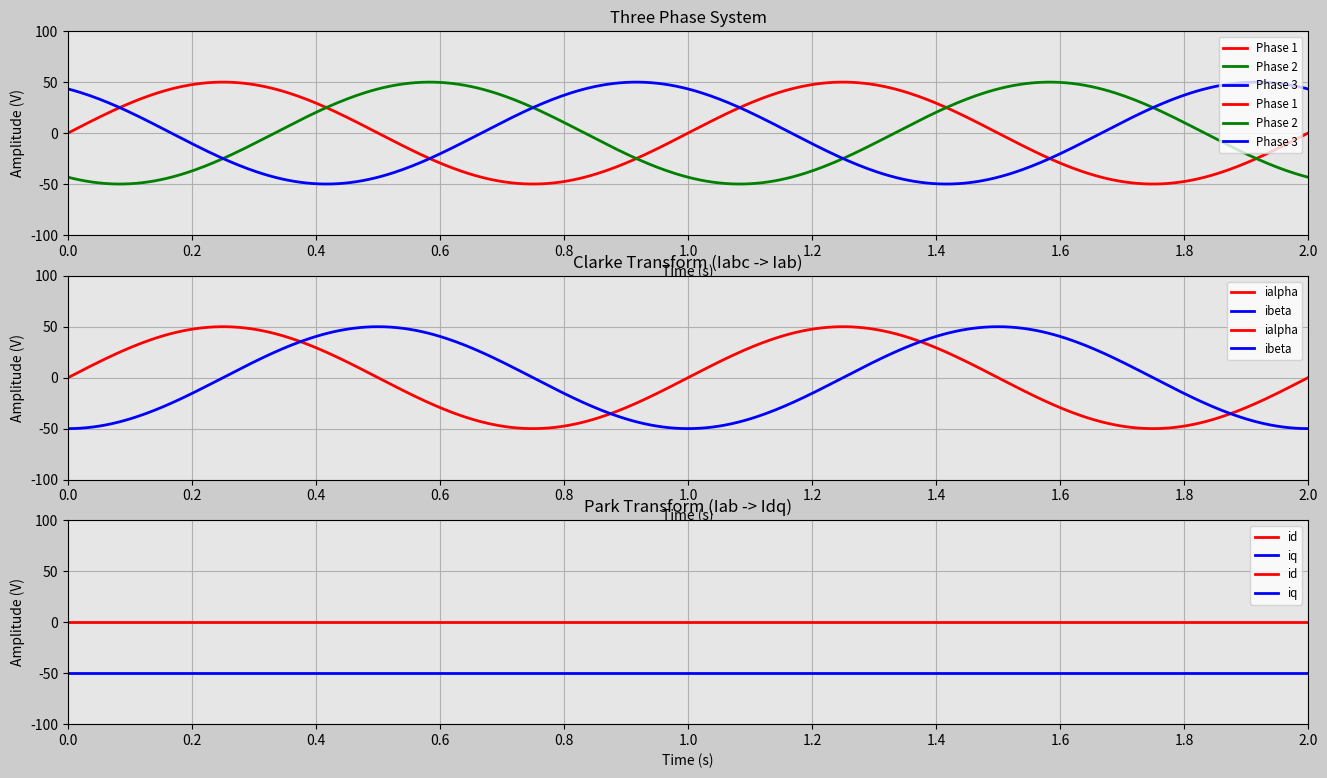

Source code (Python):
import numpy as np
import matplotlib.pyplot as plt
import matplotlib.gridspec as gridspec
import matplotlib.animation as animation


t0=0 #Starting time (s)
t_end=2 #Ending time (s)
dt=0.005 #Time interval (s)
Vm=50 #Amplitude of signals (V)
f=1 #Frequency of signals (Hz). Because of animation purposes it is 1 Hz

t=np.arange(t0,t_end+dt,dt) #Time array 0-2 seconds

#Creating three phase system
phase1=Vm*np.sin(2*np.pi*t*f) 
phase2=Vm*np.sin(2*np.pi*t-(2*np.pi/3)*f)
phase3=Vm*np.sin(2*np.pi*t+(2*np.pi/3)*f)
phases=phase1+phase2+phase3

#In order to use in Clarke transformation new variables are assigned.
ia=phase1
ib=phase2
ic=phase3

#Clarke Transform (Iabc -> Iab)
ialpha=2/3*(ia-0.5*ib-0.5*ic)
ibeta=2/3*((np.sqrt(3)/2)*ib-(np.sqrt(3)/2)*ic)

#Park Transform (Iab -> Idq)
wt=2*np.pi*f*t
delta=0 #Changing delta is direct effect on id and iq. Can be adjusted for desired id and iq
theta=wt+delta
id=np.cos(theta)*ialpha+np.sin(theta)*ibeta
iq=-np.sin(theta)*ialpha+np.cos(theta)*ibeta

##ANIMATION PART##

frame_amount=len(t) #Number of frames is equal to len(t) because we have that much array length for signals.

def update_plot(num): #Function for updating each singals values from their arrays to the current frame.

    phase1_ref.set_data(t[0:num],phase1[0:num])
    phase2_ref.set_data(t[0:num],phase2[0:num])
    phase3_ref.set_data(t[0:num],phase3[0:num])

    ialpha_ref.set_data(t[0:num],ialpha[0:num])
    ibeta_ref.set_data(t[0:num],ibeta[0:num])

    id_ref.set_data(t[0:num],id[0:num])
    iq_ref.set_data(t[0:num],iq[0:num])

    return phase1_ref,phase2_ref,phase3_ref,ialpha_ref,ibeta_ref,id_ref,iq_ref

#Creating main figure for animation
fig=plt.figure(figsize=(16,9),dpi=120,facecolor=(0.8,0.8,0.8)) #Main figure
gs=gridspec.GridSpec(3,1)  #Number and the order of the subplots

#Subplot 1 (Three Phase System)
ax0=fig.add_subplot(gs[0,0],facecolor=(0.9,0.9,0.9))
phase1_ref,=ax0.plot([],[],'r',linewidth=2,label='Phase 1')
phase2_ref,=ax0.plot([],[],'g',linewidth=2,label='Phase 2')
phase3_ref,=ax0.plot([],[],'b',linewidth=2,label='Phase 3')
plt.xlim(0,t[-1])
plt.ylim(-100,100)
plt.xticks(np.arange(t[0],t[-1]+dt,t[-1]/10))
plt.xlabel('Time (s)')
plt.ylabel('Amplitude (V)')
plt.title('Three Phase System')
plt.legend(loc='upper right',fontsize='small')
plt.grid(True)

#Subplot 2 (Clarke Transform (Iabc -> Iab))
ax1=fig.add_subplot(gs[1,0],facecolor=(0.9,0.9,0.9))
ialpha_ref,=ax1.plot([],[],'r',linewidth=2,label='ialpha')
ibeta_ref,=ax1.plot([],[],'b',linewidth=2,label='ibeta')
plt.xlim(0,t[-1])
plt.ylim(-100,100)
plt.xticks(np.arange(t[0],t[-1]+dt,t[-1]/10))
plt.xlabel('Time (s)')
plt.ylabel('Amplitude (V)')
plt.title('Clarke Transform (Iabc -> Iab)')
plt.legend(loc='upper right',fontsize='small')
plt.grid(True)

#Subplot 2 (Park Transform (Iab -> Idq))
ax2=fig.add_subplot(gs[2,0],facecolor=(0.9,0.9,0.9))
id_ref,=ax2.plot([],[],'r',linewidth=2,label='id')
iq_ref,=ax2.plot([],[],'b',linewidth=2,label='iq')
plt.xlim(0,t[-1])
plt.ylim(-100,100)
plt.xticks(np.arange(t[0],t[-1]+dt,t[-1]/10))
plt.xlabel('Time (s)')
plt.ylabel('Amplitude (V)')
plt.title('Park Transform (Iab -> Idq)')
plt.legend(loc='upper right',fontsize='small')
plt.grid(True)


clarkepark_ani=animation.FuncAnimation(fig,update_plot,frames=frame_amount,interval=20,repeat=True,blit=True)
plt.show()

##FIXED PLOTS##

#Subplot 1 (Three Phase System)
plt.subplot(3,1,1)
plt.plot(t,phase1,'r',linewidth=2,label='Phase 1')
plt.plot(t,phase2,'g',linewidth=2,label='Phase 2')
plt.plot(t,phase3,'b',linewidth=2,label='Phase 3')
plt.xlim(0,t[-1])
plt.ylim(-100,100)
plt.xticks(np.arange(t[0],t[-1]+dt,t[-1]/10))
plt.xlabel('Time (s)')
plt.ylabel('Amplitude (V)')
plt.title('Three Phase System')
plt.legend(loc='upper right',fontsize='small')
plt.grid(True)

#Subplot 2 (Clarke Transform (Iabc -> Iab))
plt.subplot(3,1,2)
plt.plot(t,ialpha,'r',linewidth=2,label='ialpha')
plt.plot(t,ibeta,'b',linewidth=2,label='ibeta')
plt.xlim(0,t[-1])
plt.ylim(-100,100)
plt.xticks(np.arange(t[0],t[-1]+dt,t[-1]/10))
plt.xlabel('Time (s)')
plt.ylabel('Amplitude (V)')
plt.title('Clarke Transform (Iabc -> Iab)')
plt.legend(loc='upper right',fontsize='small')
plt.grid(True)

#Subplot 2 (Park Transform (Iab -> Idq))
plt.subplot(3,1,3)
plt.plot(t,id,'r',linewidth=2,label='id')
plt.plot(t,iq,'b',linewidth=2,label='iq')
plt.xlim(0,t[-1])
plt.ylim(-100,100)
plt.xticks(np.arange(t[0],t[-1]+dt,t[-1]/10))
plt.xlabel('Time (s)')
plt.ylabel('Amplitude (V)')
plt.title('Park Transform (Iab -> Idq)')
plt.legend(loc='upper right',fontsize='small')
plt.grid(True)

plt.show()



